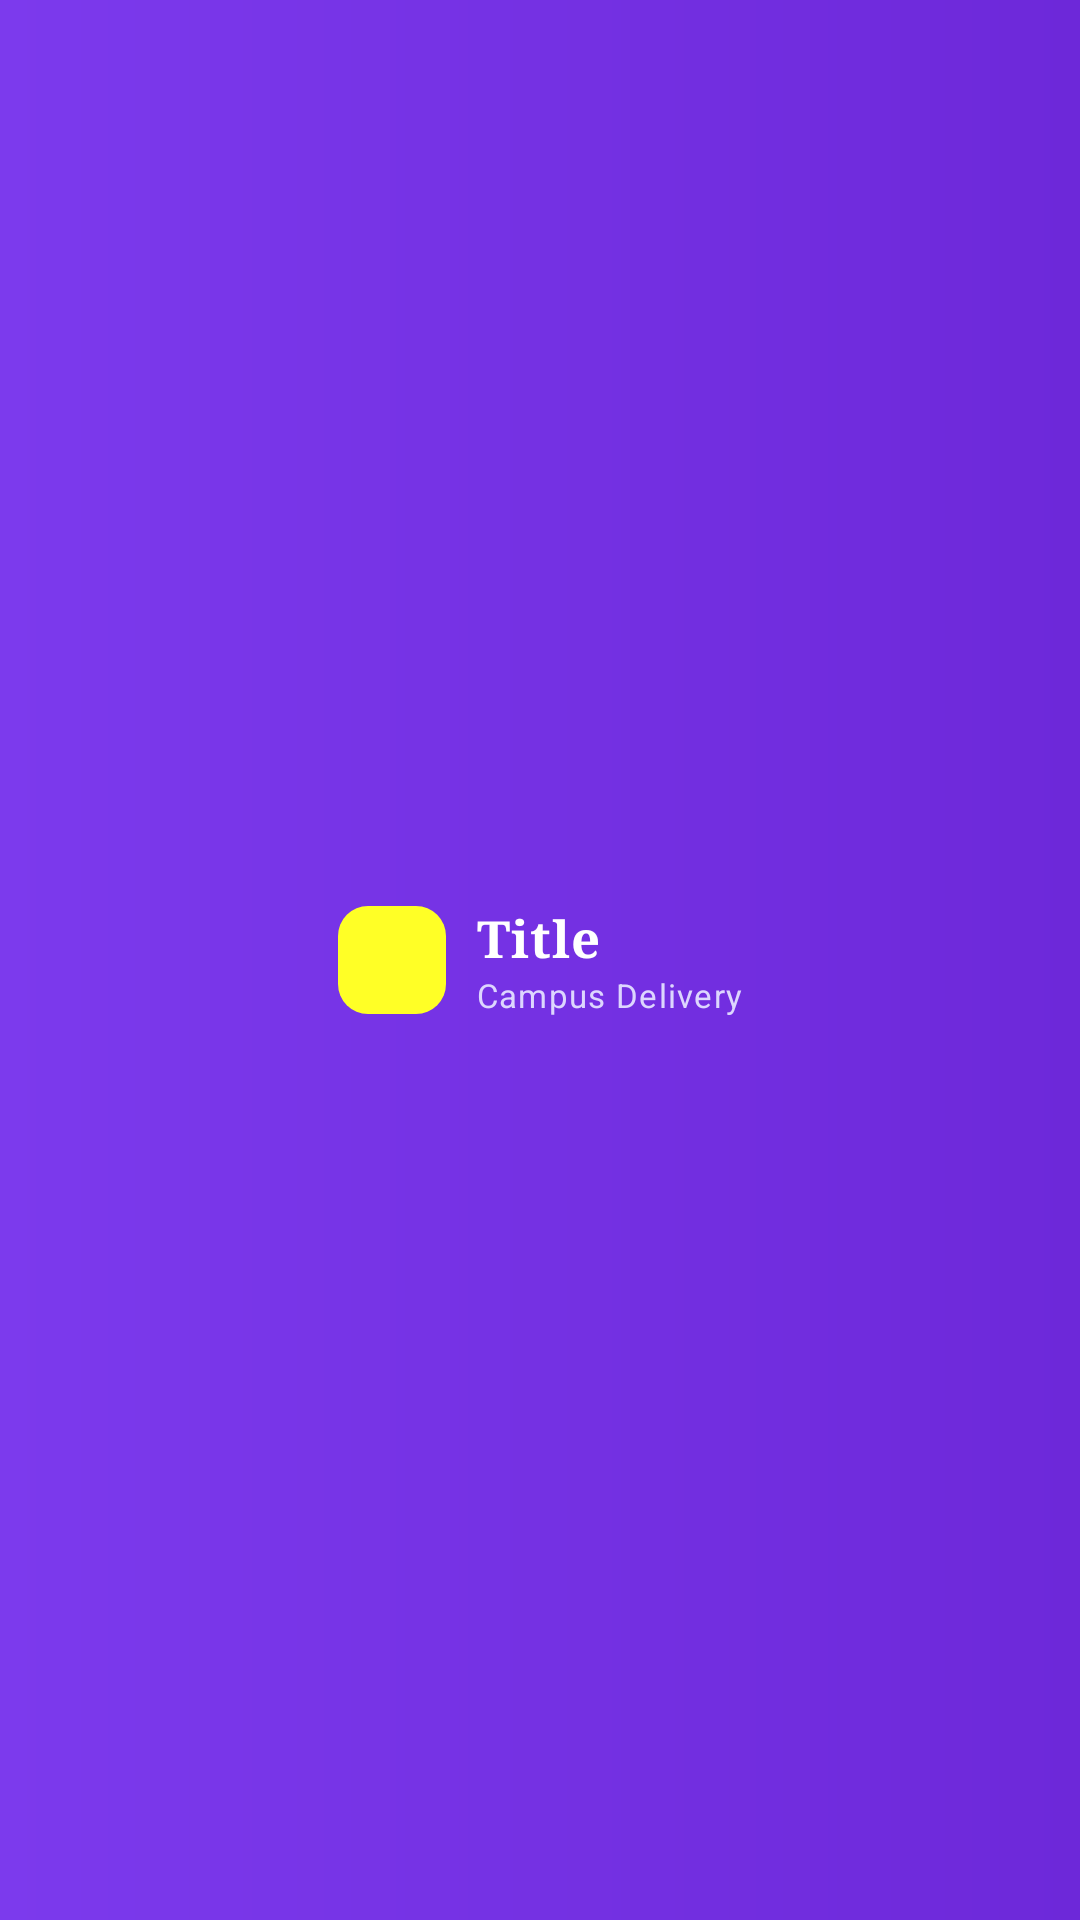

Reconstruct the res/layout file that produces this screen, plus the resources it refers to.
<!-- AndroidManifest.xml: application theme Theme.CampusDelivery -->
<!-- res/layout/toolbar_top.xml -->
<?xml version="1.0" encoding="utf-8"?>
<com.google.android.material.appbar.MaterialToolbar
    xmlns:android="http://schemas.android.com/apk/res/android"
    xmlns:app="http://schemas.android.com/apk/res-auto"
    android:id="@+id/topAppBar"
    android:layout_width="0dp"
    android:layout_height="64dp"
    android:background="@drawable/bg_toolbar_gradient"
    android:elevation="0dp"
    app:titleCentered="true"
    app:titleTextColor="#FFFFFF"
    app:subtitleCentered="true"
    app:subtitleTextColor="#DDD6FE"
    app:layout_constraintTop_toTopOf="parent"
    app:layout_constraintStart_toStartOf="parent"
    app:layout_constraintEnd_toEndOf="parent">

    <LinearLayout
        android:layout_width="wrap_content"
        android:layout_height="wrap_content"
        android:orientation="horizontal"
        android:gravity="center_vertical"
        android:layout_gravity="center">

        <ImageView
            android:layout_width="36dp"
            android:layout_height="36dp"
            android:src="@drawable/icon"
            android:background="@drawable/bg_toolbar_icon"
            android:padding="6dp"
            android:scaleType="fitCenter"
            android:layout_marginEnd="10dp" />

        <LinearLayout
            android:layout_width="wrap_content"
            android:layout_height="wrap_content"
            android:orientation="vertical">

            <TextView
                android:layout_width="wrap_content"
                android:layout_height="wrap_content"
                android:id="@+id/toolbar_title_text"
                android:text="Title"
                android:textColor="#FFFFFF"
                android:textSize="17sp"
                android:textStyle="bold"
                android:fontFamily="serif"
                android:letterSpacing="0.02" />

            <TextView
                android:layout_width="wrap_content"
                android:layout_height="wrap_content"
                android:text="Campus Delivery"
                android:textColor="#DDD6FE"
                android:textSize="11sp"
                android:letterSpacing="0.04" />

        </LinearLayout>

    </LinearLayout>

</com.google.android.material.appbar.MaterialToolbar>
<!-- resources referenced by this layout -->
<resources>
  <!-- drawable bg_toolbar_gradient (drawable) -->
  <?xml version="1.0" encoding="utf-8"?>
  <shape xmlns:android="http://schemas.android.com/apk/res/android">
      <gradient
          android:type="linear"
          android:angle="0"
          android:startColor="#7C3AED"
          android:endColor="#6D28D9" />
  </shape>
  <!-- drawable bg_toolbar_icon (drawable) -->
  <?xml version="1.0" encoding="utf-8"?>
  <shape xmlns:android="http://schemas.android.com/apk/res/android"
      android:shape="rectangle">
      <solid android:color="#FFFFFF26" />
      <corners android:radius="10dp" />
  </shape>
  <style name="Theme.CampusDelivery" parent="Theme.Material3.DayNight.NoActionBar">
  
          
          <item name="colorPrimary">#7C3AED</item>
          <item name="colorOnPrimary">#FFFFFF</item>
          <item name="colorSecondary">#A78BFA</item>
          <item name="colorPrimaryContainer">#EDE9FE</item>
  
          
          <item name="android:windowBackground">#F6F2FF</item>
  
          
          <item name="android:statusBarColor">#5B21B6</item>
  
      </style>
</resources>
